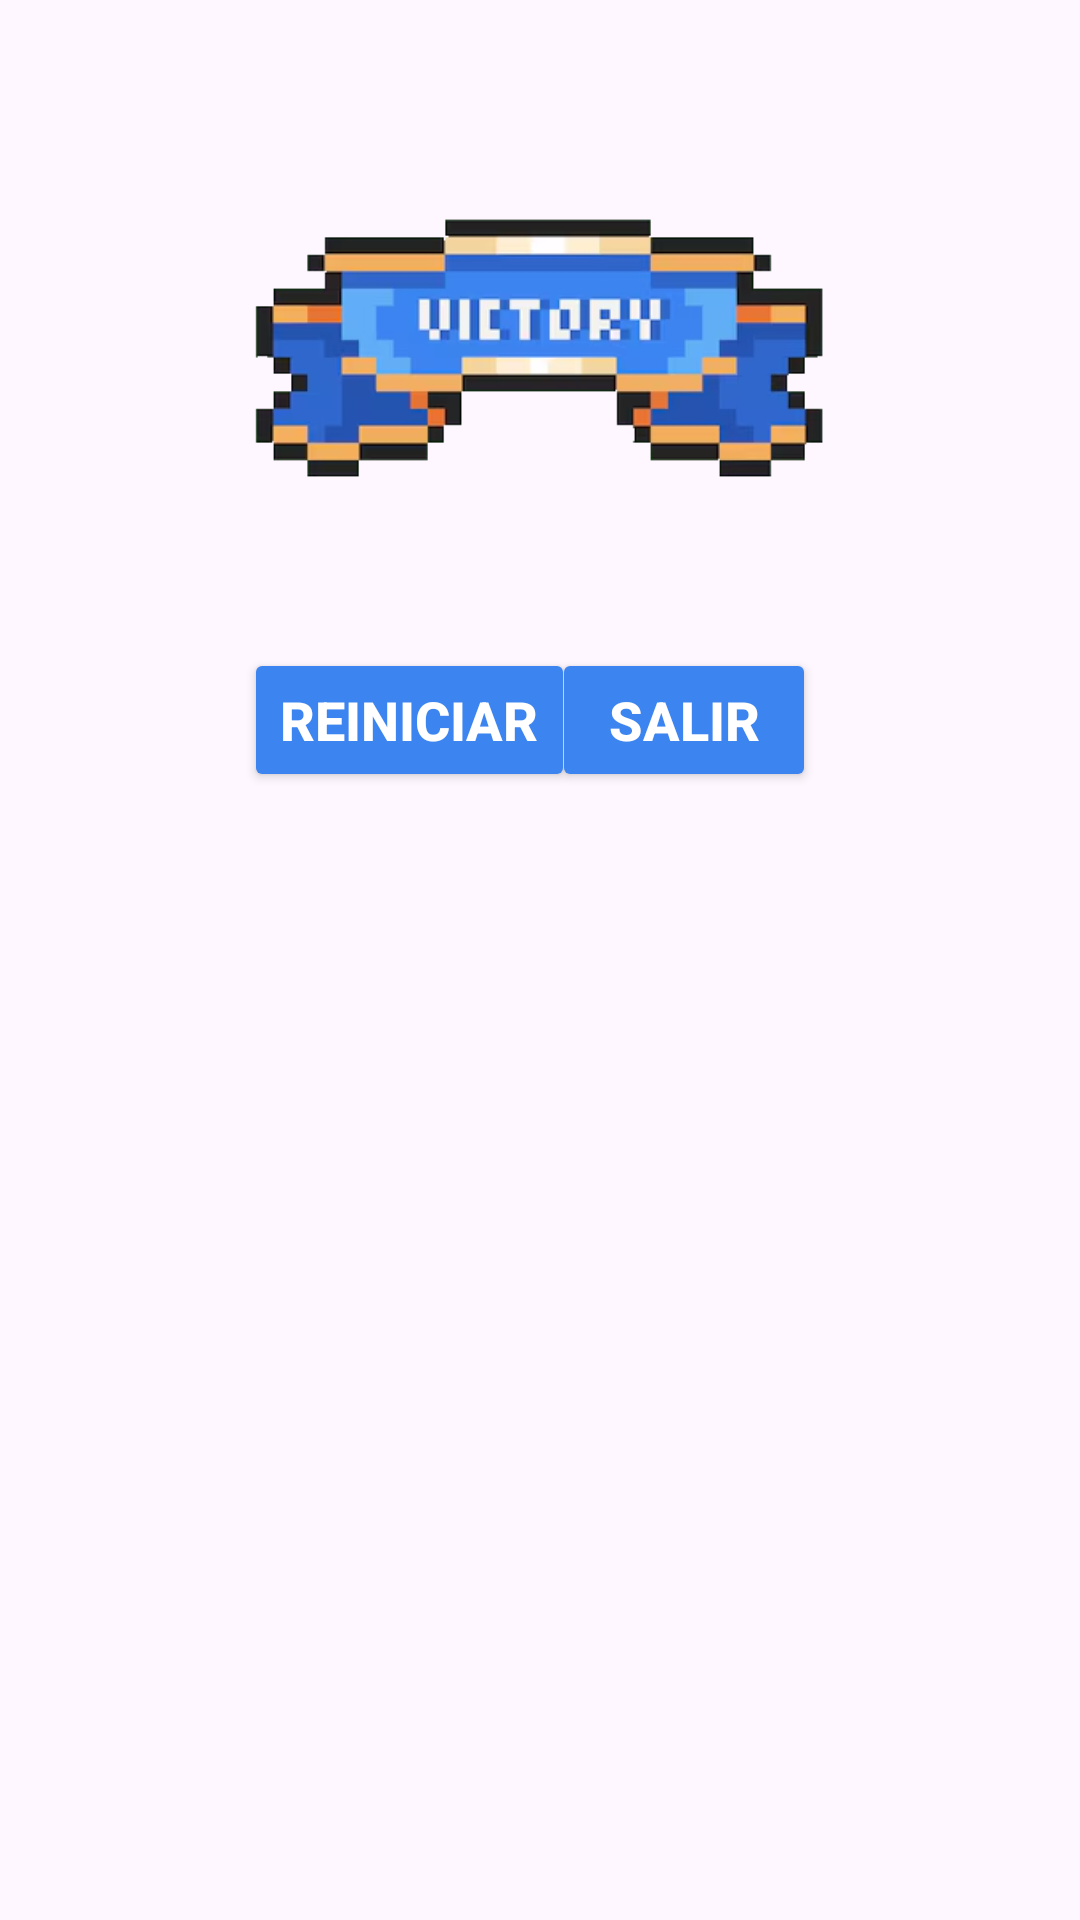

Layout XML and referenced resources for this Android screen:
<!-- AndroidManifest.xml: application theme Theme.RIBERADEFFENSE -->
<!-- res/layout/dialogo_ganado.xml -->
<?xml version="1.0" encoding="utf-8"?>
<androidx.constraintlayout.widget.ConstraintLayout xmlns:android="http://schemas.android.com/apk/res/android"
    xmlns:app="http://schemas.android.com/apk/res-auto"
    android:layout_width="match_parent"
    android:layout_height="wrap_content"
    android:padding="16dp">

    <ImageView
        android:id="@+id/imageViewVictory"
        android:layout_width="200dp"
        android:layout_height="200dp"
        android:src="@drawable/victory"
        android:contentDescription="Imagen de Victoria"
        app:layout_constraintTop_toTopOf="parent"
        app:layout_constraintStart_toStartOf="parent"
        app:layout_constraintEnd_toEndOf="parent" />

    <Button
        android:id="@+id/buttonContinue"
        android:layout_width="wrap_content"
        android:layout_height="wrap_content"
        android:backgroundTint="#3C84EF"
        android:textColor="#FFFFFF"
        android:textSize="18dp"
        android:textStyle="bold"
        android:text="Reiniciar"
        app:layout_constraintTop_toBottomOf="@id/imageViewVictory"
        app:layout_constraintStart_toStartOf="parent"
        app:layout_constraintEnd_toEndOf="parent"
        app:layout_constraintHorizontal_bias="0.3" />

    <Button
        android:id="@+id/buttonExit"
        android:layout_width="wrap_content"
        android:layout_height="wrap_content"
        android:backgroundTint="#3C84EF"
        android:textColor="#FFFFFF"
        android:textSize="18dp"
        android:textStyle="bold"
        android:text="Salir"
        app:layout_constraintTop_toBottomOf="@id/imageViewVictory"
        app:layout_constraintStart_toStartOf="parent"
        app:layout_constraintEnd_toEndOf="parent"
        app:layout_constraintHorizontal_bias="0.7" />

</androidx.constraintlayout.widget.ConstraintLayout>
<!-- resources referenced by this layout -->
<resources>
  <!-- drawable victory: png bitmap (drawable, 37903 bytes) -->
  <style name="Theme.RIBERADEFFENSE" parent="Base.Theme.RIBERADEFFENSE" />
  <style name="Base.Theme.RIBERADEFFENSE" parent="Theme.Material3.DayNight.NoActionBar">
          
          
      </style>
</resources>
